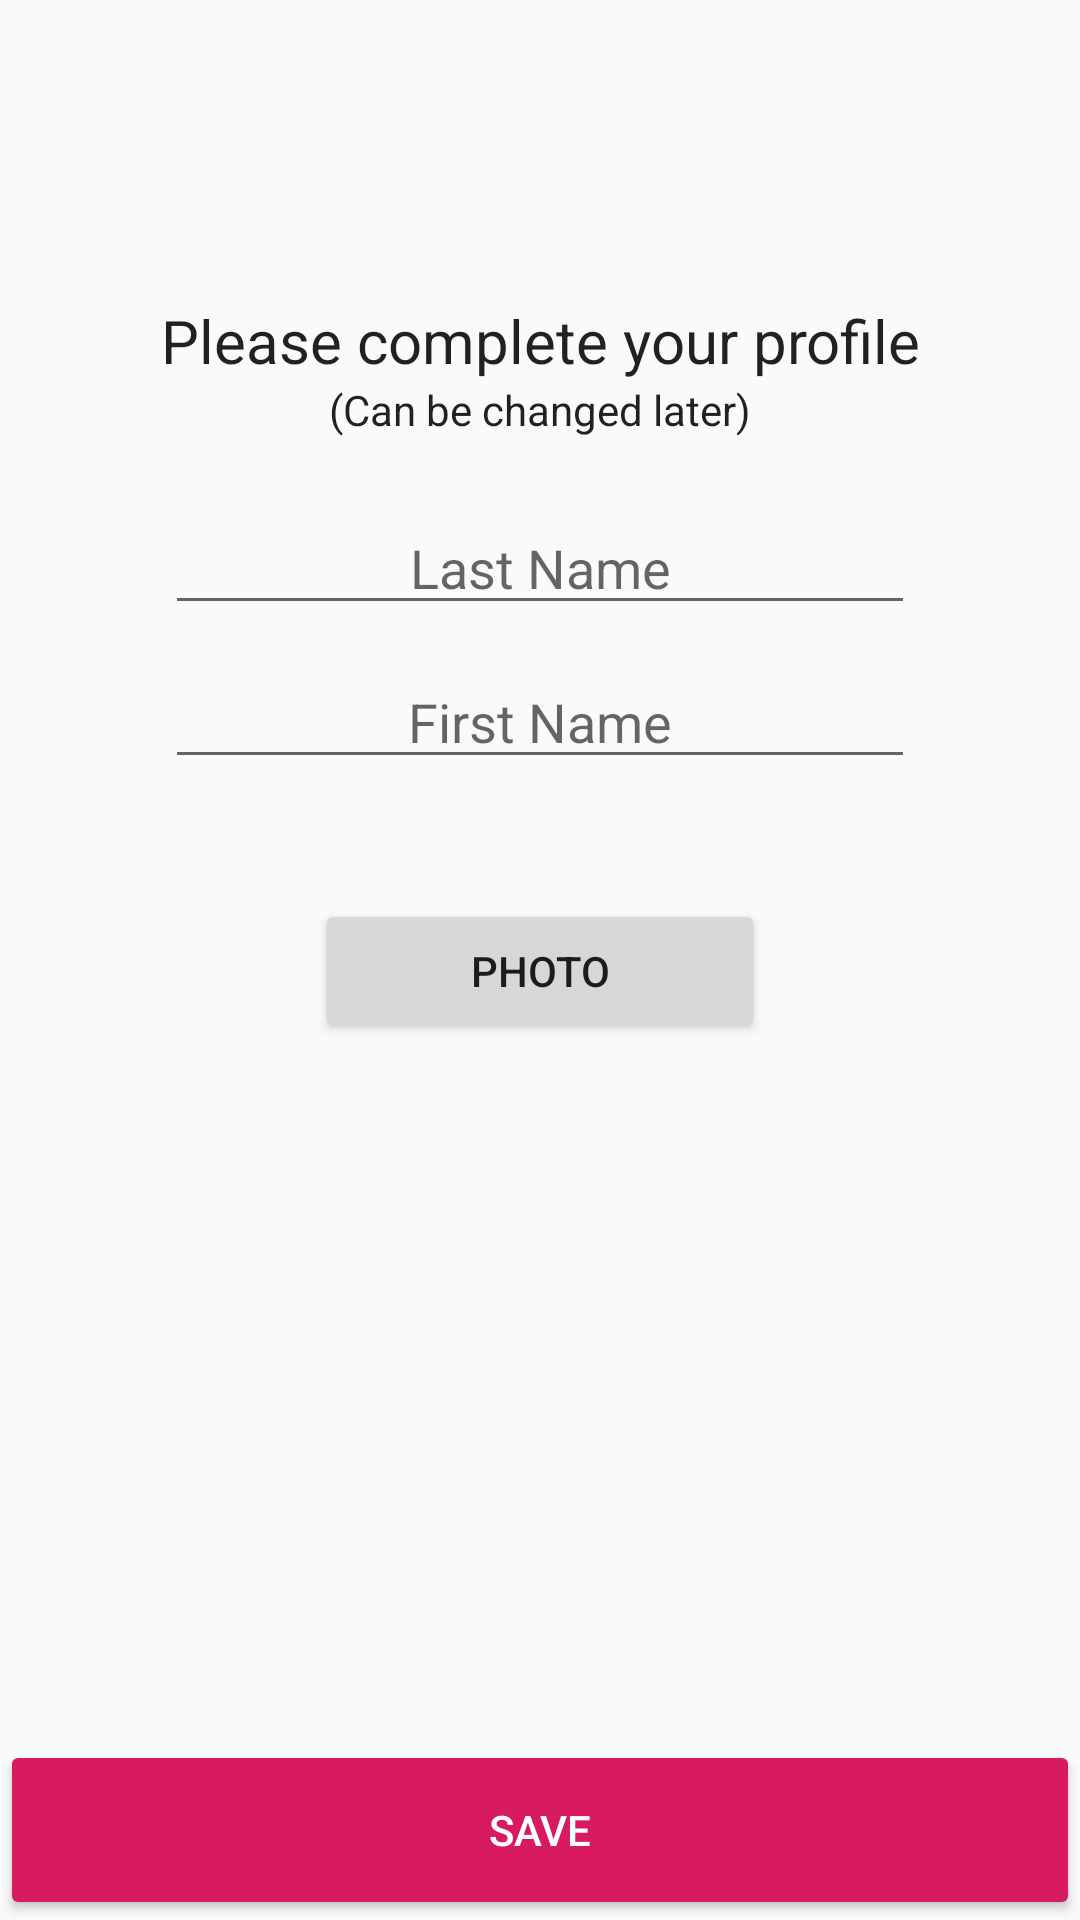

Write the Android layout XML for this screen, with the resource values it uses.
<!-- AndroidManifest.xml: application theme AppTheme -->
<!-- res/layout/activity_complete_profile.xml -->
<?xml version="1.0" encoding="utf-8"?>
<RelativeLayout xmlns:android="http://schemas.android.com/apk/res/android"
    xmlns:app="http://schemas.android.com/apk/res-auto"
    xmlns:tools="http://schemas.android.com/tools"
    android:layout_width="match_parent"
    android:layout_height="match_parent"
    tools:context=".CompleteProfile">

    <TextView
        android:id="@+id/completeTv"
        android:layout_width="350dp"
        android:layout_height="wrap_content"
        android:layout_centerHorizontal="true"
        android:text="Please complete your profile"
        android:textAppearance="@style/TextAppearance.AppCompat.Body1"
        android:textSize="20sp"
        android:textAlignment="center"
        android:layout_marginTop="100dp"/>

    <TextView
        android:id="@+id/noteTv"
        android:layout_width="wrap_content"
        android:layout_height="wrap_content"
        android:layout_centerHorizontal="true"
        android:textAlignment="center"
        android:layout_below="@+id/completeTv"
        android:textAppearance="@style/TextAppearance.AppCompat.Body1"
        android:text="(Can be changed later)"/>

    f<EditText
        android:id="@+id/numeEt"
        android:layout_width="250dp"
        android:layout_height="wrap_content"
        android:hint="Last Name"
        android:textAlignment="center"
        android:layout_centerHorizontal="true"
        android:layout_below="@+id/completeTv"
        android:layout_marginTop="40dp"/>

    <EditText
        android:id="@+id/prenumeEt"
        android:layout_width="250dp"
        android:layout_height="wrap_content"
        android:hint="First Name"
        android:textAlignment="center"
        android:layout_centerHorizontal="true"
        android:layout_below="@+id/numeEt"
        android:layout_marginTop="10dp"/>

    <Button
        android:id="@+id/fotoBtn"
        android:layout_width="150dp"
        android:layout_height="wrap_content"
        android:text="Photo"
        android:layout_centerHorizontal="true"
        android:textAlignment="center"
        android:layout_below="@+id/prenumeEt"
        android:layout_marginTop="40dp" />
    
    <ImageView
        android:id="@+id/fotoIv"
        android:layout_width="200dp"
        android:layout_height="200dp"
        android:layout_centerHorizontal="true"
        android:layout_below="@+id/fotoBtn"
        android:layout_marginTop="20dp"
        android:src="@drawable/logo"/>

    <Button
        android:id="@+id/saveBtn"
        android:layout_width="match_parent"
        android:layout_height="60dp"
        style="@style/Base.Widget.AppCompat.Button.Colored"
        android:text="Save"
        android:textColor="@color/colorWhite"
        android:layout_centerHorizontal="true"
        android:layout_alignParentBottom="true"/>
</RelativeLayout>
<!-- resources referenced by this layout -->
<resources>
  <color name="colorWhite">#FFF</color>
  <style name="AppTheme" parent="Theme.AppCompat.DayNight.NoActionBar">
          
          <item name="colorPrimary">@color/colorPrimary</item>
          <item name="colorPrimaryDark">@color/colorBlack</item>
          <item name="colorAccent">@color/colorAccent</item>
  
          <item name="android:statusBarColor">@android:color/transparent</item>
      </style>
  <color name="colorPrimary">#008577</color>
  <color name="colorBlack">#000</color>
  <color name="colorAccent">#D81B60</color>
</resources>
